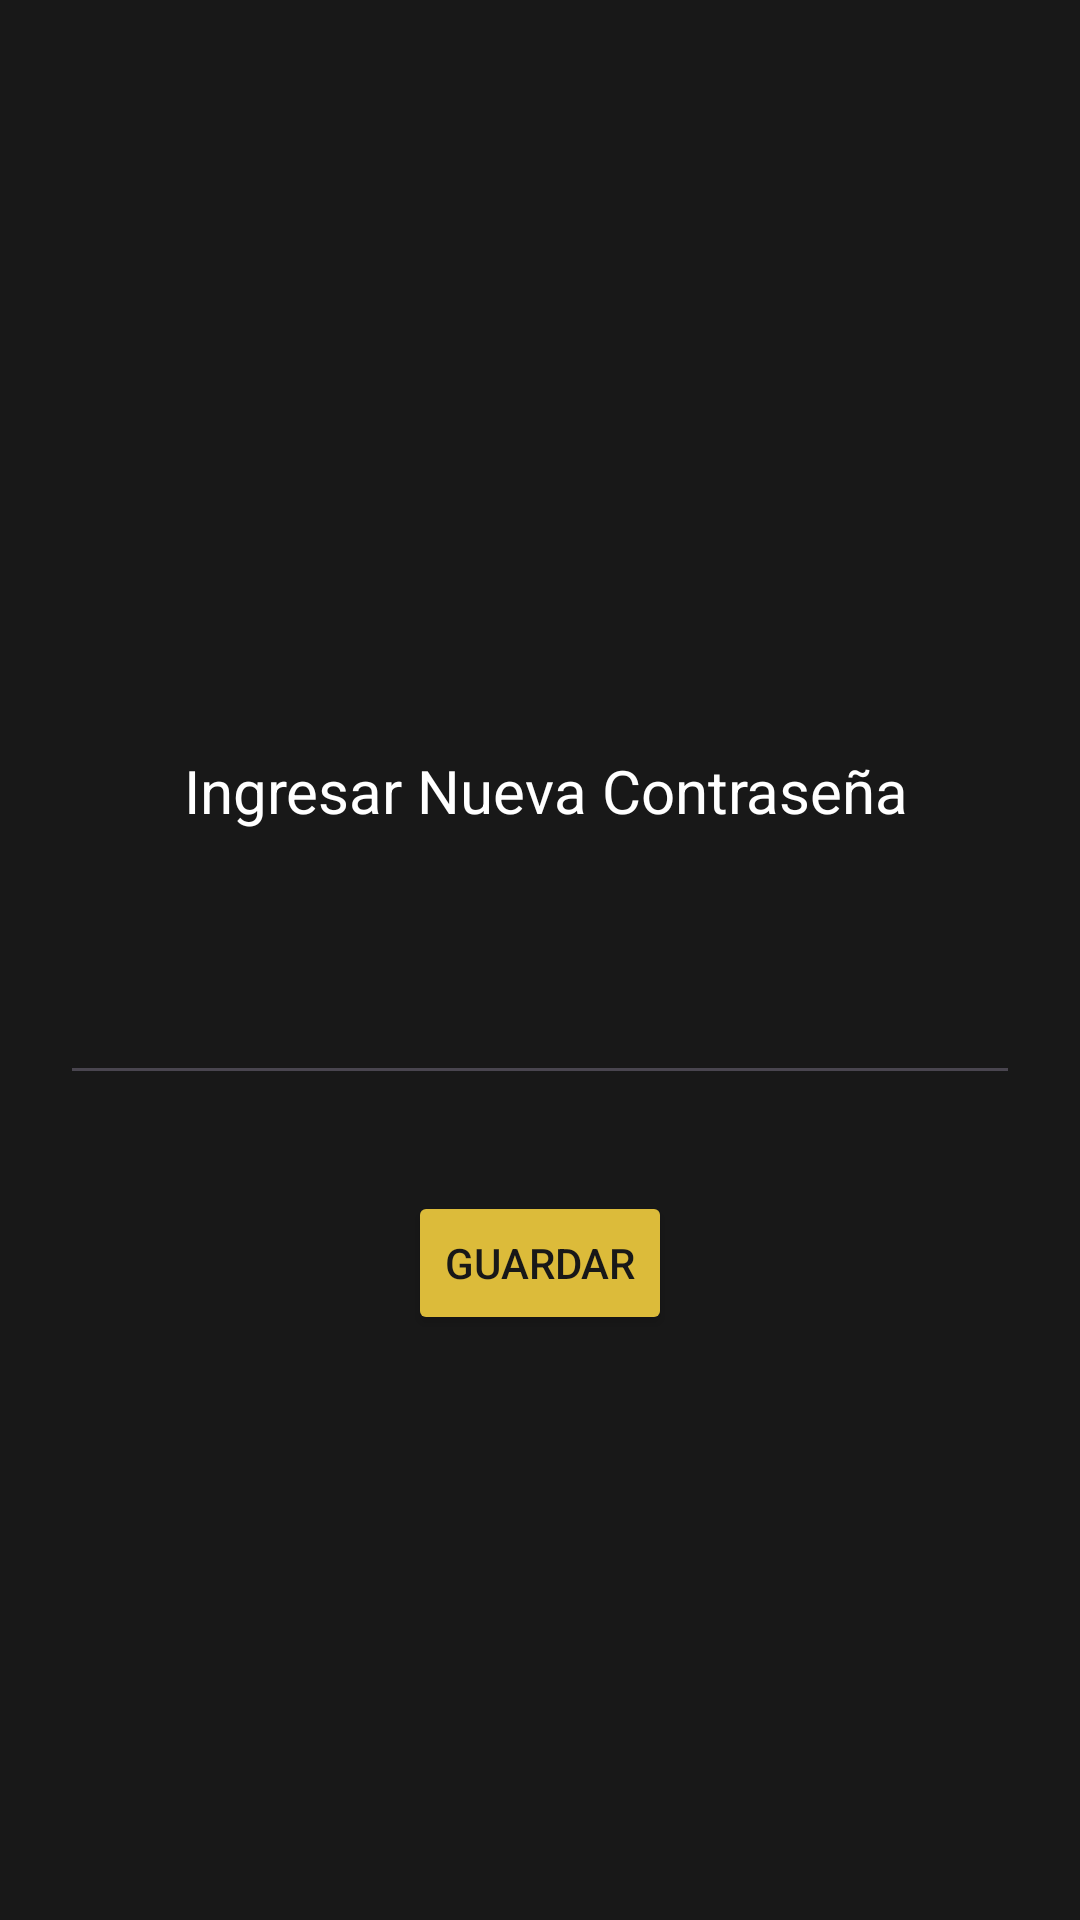

Here is an Android app screen rendered from its layout file. Give the layout XML and the strings, colors and styles it references.
<!-- AndroidManifest.xml: application theme Theme.Sistema_Boha -->
<!-- res/layout/activity_nueva_clave_cliente.xml -->
<?xml version="1.0" encoding="utf-8"?>
<androidx.constraintlayout.widget.ConstraintLayout xmlns:android="http://schemas.android.com/apk/res/android"
    xmlns:app="http://schemas.android.com/apk/res-auto"
    xmlns:tools="http://schemas.android.com/tools"
    android:id="@+id/main"
    android:layout_width="match_parent"
    android:layout_height="match_parent"
    android:background="#181818"
    tools:context=".NuevaClaveCliente">

    <TextView
        android:id="@+id/textView2"
        android:layout_width="wrap_content"
        android:layout_height="wrap_content"
        android:layout_marginStart="179dp"
        android:layout_marginTop="250dp"
        android:layout_marginEnd="175dp"
        android:text="Ingresar Nueva Contraseña"
        android:textColor="@color/white"
        android:textSize="20sp"
        app:layout_constraintEnd_toEndOf="parent"
        app:layout_constraintStart_toStartOf="parent"
        app:layout_constraintTop_toTopOf="parent" />

    <EditText
        android:id="@+id/txtIngresarNuevaClave"
        android:layout_width="320dp"
        android:layout_height="48dp"
        android:layout_marginTop="40dp"
        android:ems="10"
        android:inputType="textPassword"
        app:layout_constraintEnd_toEndOf="parent"
        app:layout_constraintStart_toStartOf="parent"
        app:layout_constraintTop_toBottomOf="@+id/textView2" />

    <Button
        android:id="@+id/btnGuardarNuevaClave"
        android:layout_width="wrap_content"
        android:layout_height="wrap_content"
        android:layout_marginTop="32dp"
        android:backgroundTint="#DCBB3A"
        android:text="Guardar"
        android:textColor="#181818"
        app:layout_constraintEnd_toEndOf="parent"
        app:layout_constraintStart_toStartOf="parent"
        app:layout_constraintTop_toBottomOf="@+id/txtIngresarNuevaClave" />
</androidx.constraintlayout.widget.ConstraintLayout>
<!-- resources referenced by this layout -->
<resources>
  <color name="white">#FFFFFFFF</color>
  <style name="Theme.Sistema_Boha" parent="Base.Theme.Sistema_Boha" />
  <style name="Base.Theme.Sistema_Boha" parent="Theme.Material3.DayNight.NoActionBar">
          
          
      </style>
</resources>
